Photos from the image-classification dataset "Clauliflower-Disease-Classification" in the GitHub repository sourov526/Clauliflower-Disease-Classification. Its 5 classes are: cauliflower healthy, cauliflower healthy leaf, cauliflower leaf black rot, cauliflower leaf red spot, cauliflower spot rot.

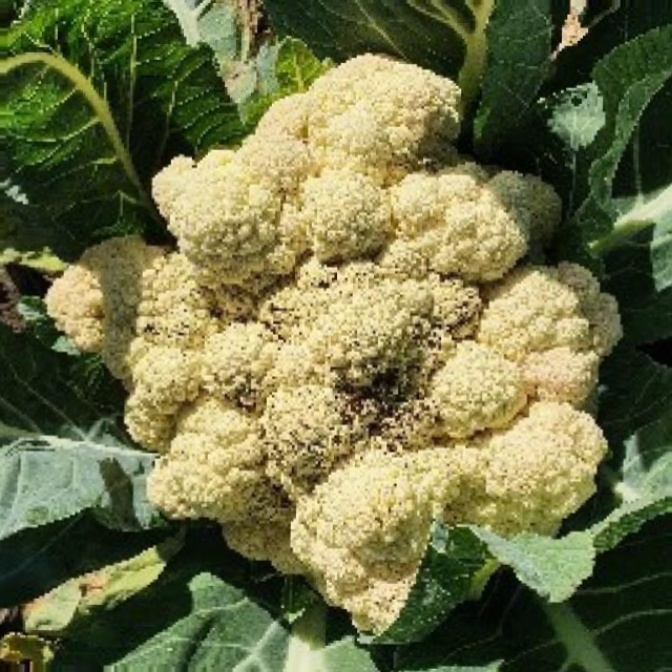
Label: cauliflower spot rot

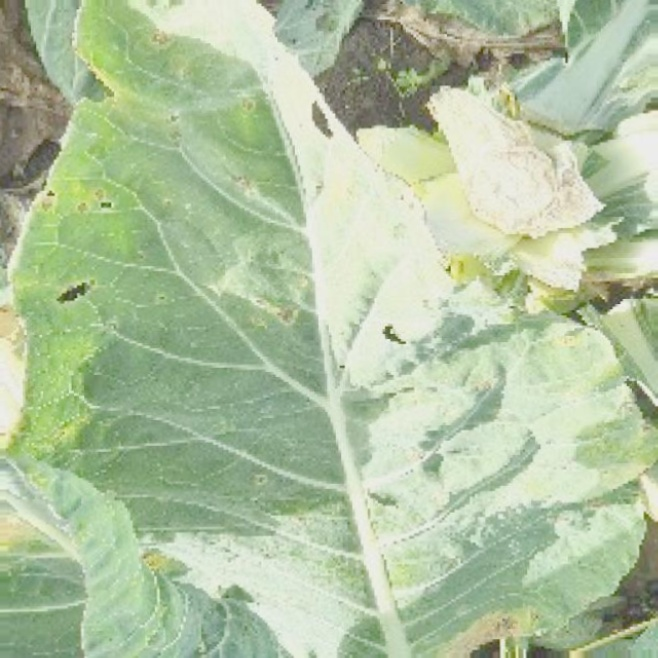
Label: cauliflower leaf red spot

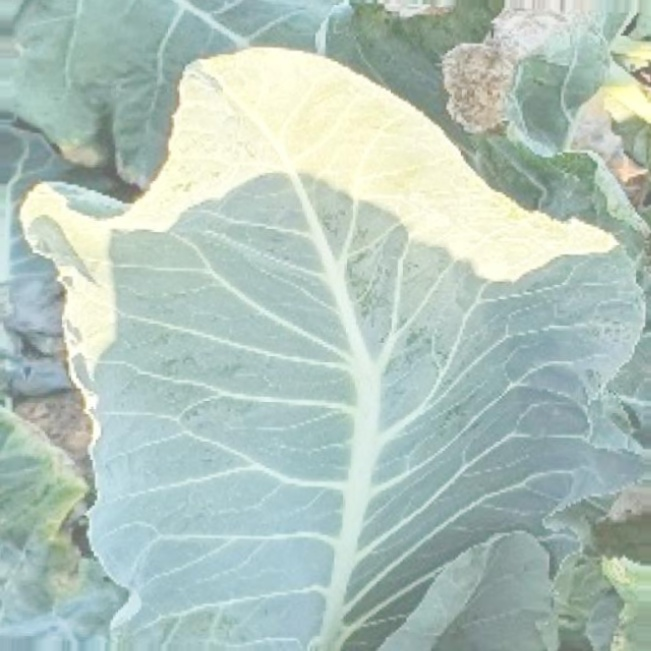
Label: cauliflower healthy leaf

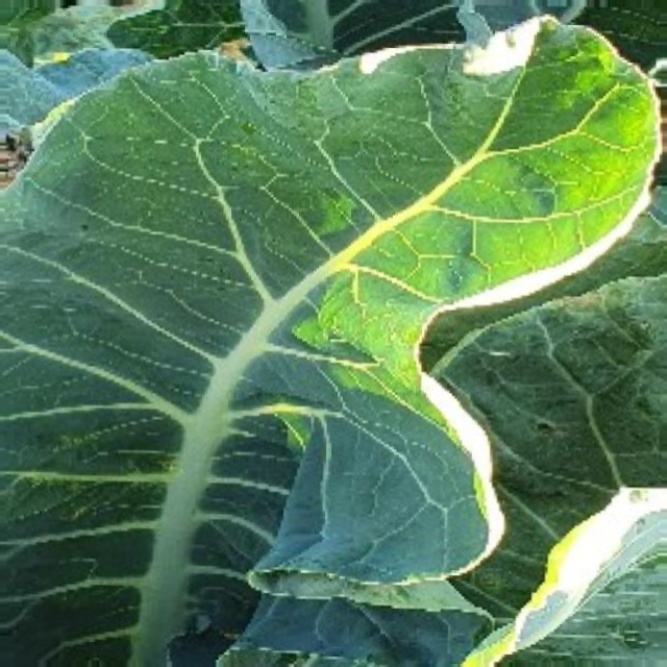
Label: cauliflower healthy leaf

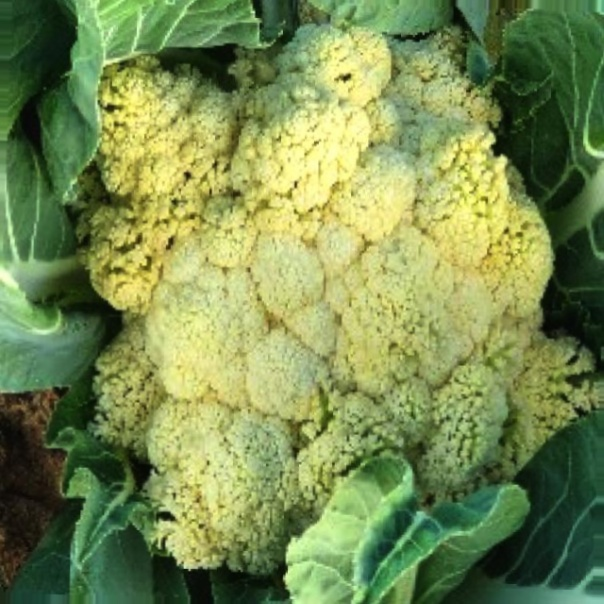
Label: cauliflower healthy

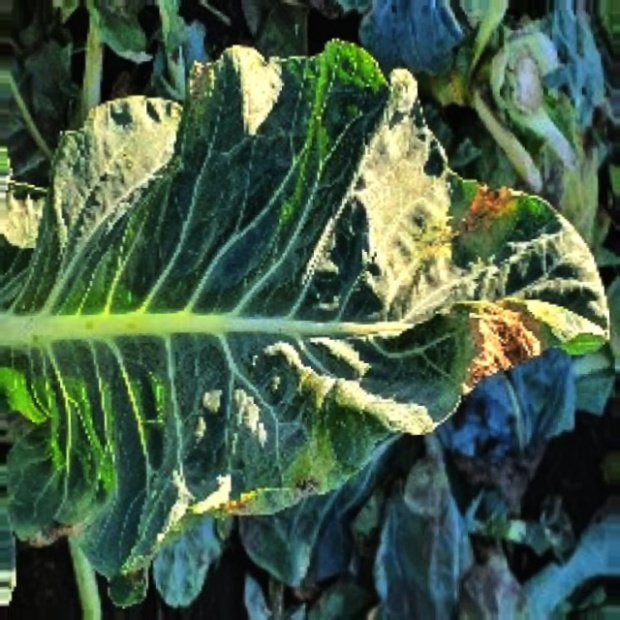
Label: cauliflower leaf black rot
